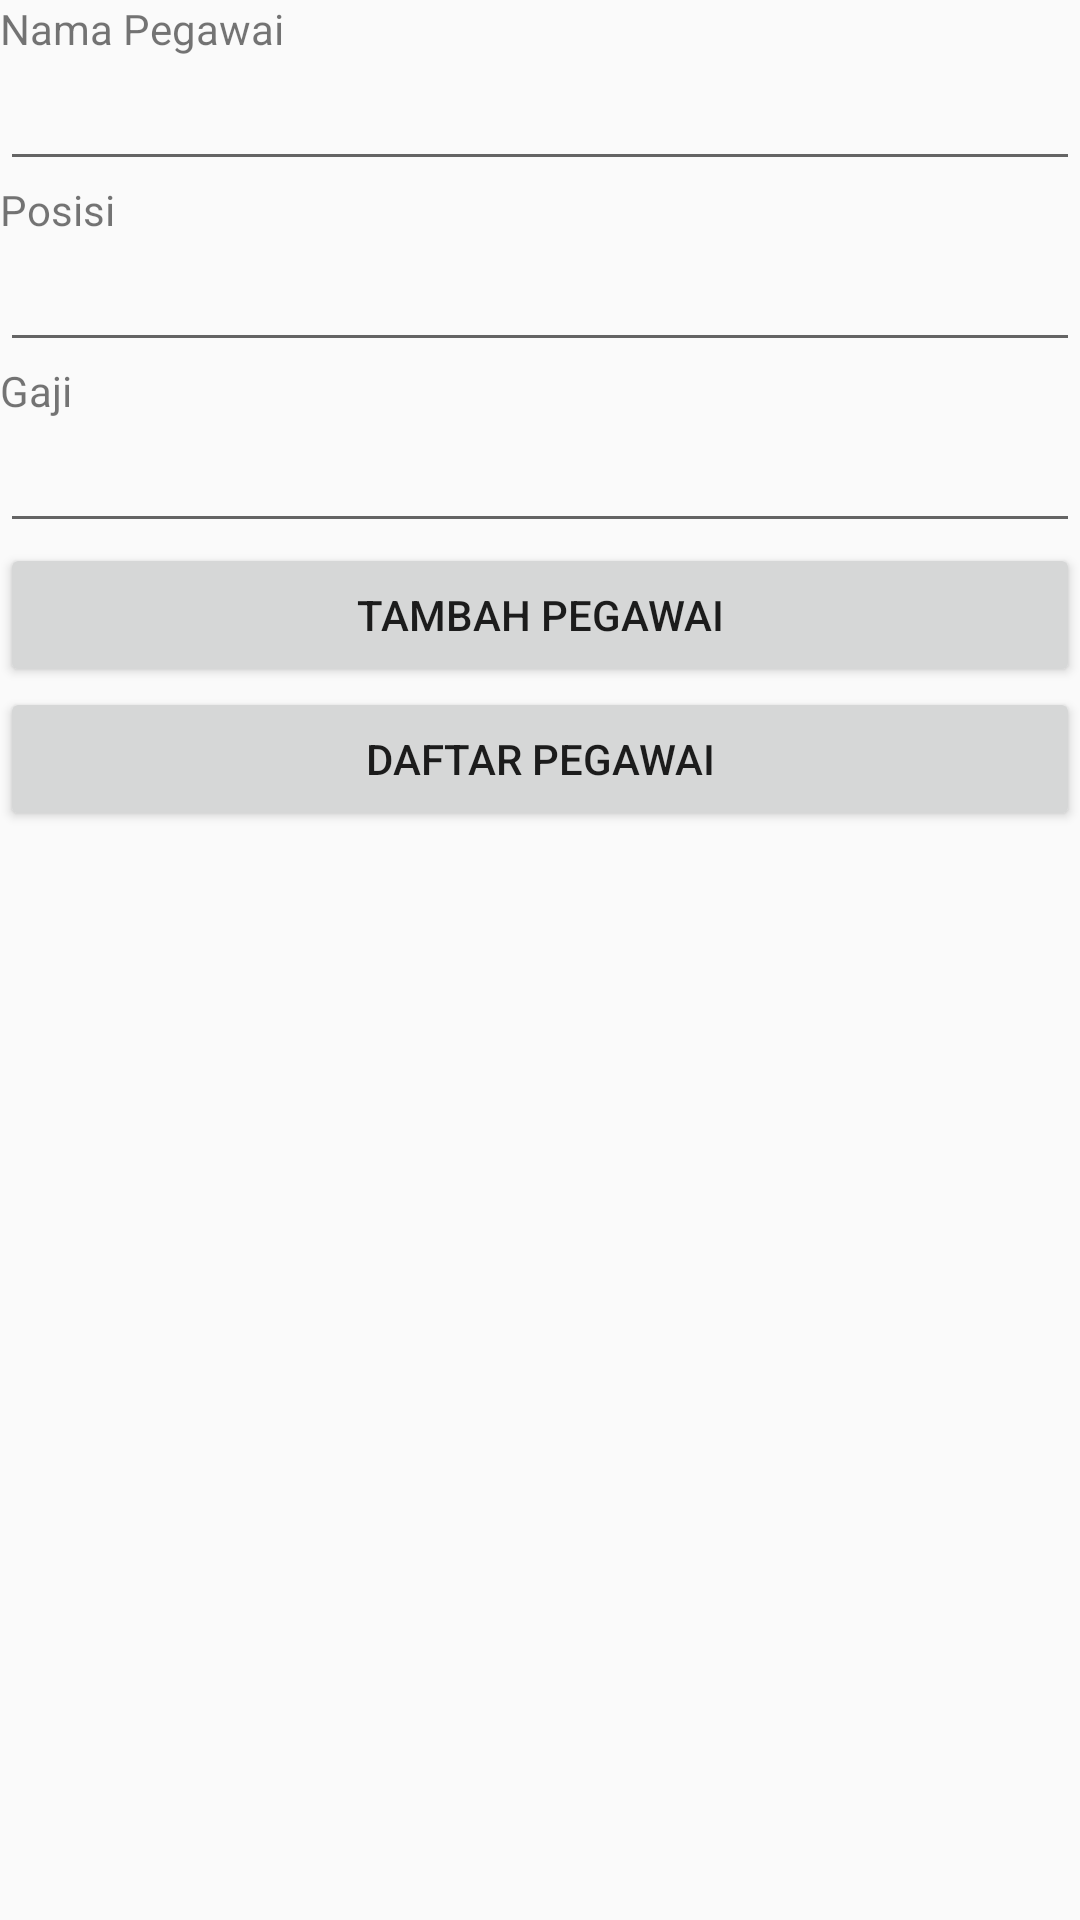

The Android layout XML behind this screen, and the referenced resources:
<!-- AndroidManifest.xml: application theme AppTheme -->
<!-- res/layout/activity_pegawai_main.xml -->
<?xml version="1.0" encoding="utf-8"?>
<LinearLayout
    xmlns:android="http://schemas.android.com/apk/res/android"
    xmlns:app="http://schemas.android.com/apk/res-auto"
    xmlns:tools="http://schemas.android.com/tools"
    android:layout_width="match_parent"
    android:layout_height="match_parent"
    android:orientation="vertical"
    tools:context=".PegawaiMainActivity">

    <TextView
        android:layout_width="wrap_content"
        android:layout_height="wrap_content"
        android:text="Nama Pegawai" />

    <EditText
        android:layout_width="match_parent"
        android:layout_height="wrap_content"
        android:id="@+id/editTextName" />

    <TextView
        android:layout_width="wrap_content"
        android:layout_height="wrap_content"
        android:text="Posisi" />

    <EditText
        android:layout_width="match_parent"
        android:layout_height="wrap_content"
        android:id="@+id/editTextDesg" />

    <TextView
        android:layout_width="wrap_content"
        android:layout_height="wrap_content"
        android:text="Gaji" />

    <EditText
        android:layout_width="match_parent"
        android:layout_height="wrap_content"
        android:id="@+id/editTextSalary" />

    <Button
        android:layout_width="match_parent"
        android:layout_height="wrap_content"
        android:text="Tambah Pegawai"
        android:id="@+id/buttonAdd" />
    <Button
        android:layout_width="match_parent"
        android:layout_height="wrap_content"
        android:text="Daftar Pegawai"
        android:id="@+id/buttonView" />

</LinearLayout>
<!-- resources referenced by this layout -->
<resources>
  <style name="AppTheme" parent="Theme.AppCompat.Light.DarkActionBar">
          
          <item name="colorPrimary">@color/colorPrimary</item>
          <item name="colorPrimaryDark">@color/colorPrimaryDark</item>
          <item name="colorAccent">@color/colorAccent</item>
          <item name="android:windowDisablePreview">true</item>
          <item name="drawerArrowStyle">@style/DrawerArrowStyle</item>
      </style>
  <color name="colorPrimary">#007CFF</color>
  <color name="colorPrimaryDark">#155EAE</color>
  <color name="colorAccent">#011160</color>
  <style name="DrawerArrowStyle" parent="@style/Widget.AppCompat.DrawerArrowToggle">
          <item name="spinBars">true</item>
          <item name="color">@color/colorPrimary</item>
      </style>
</resources>
